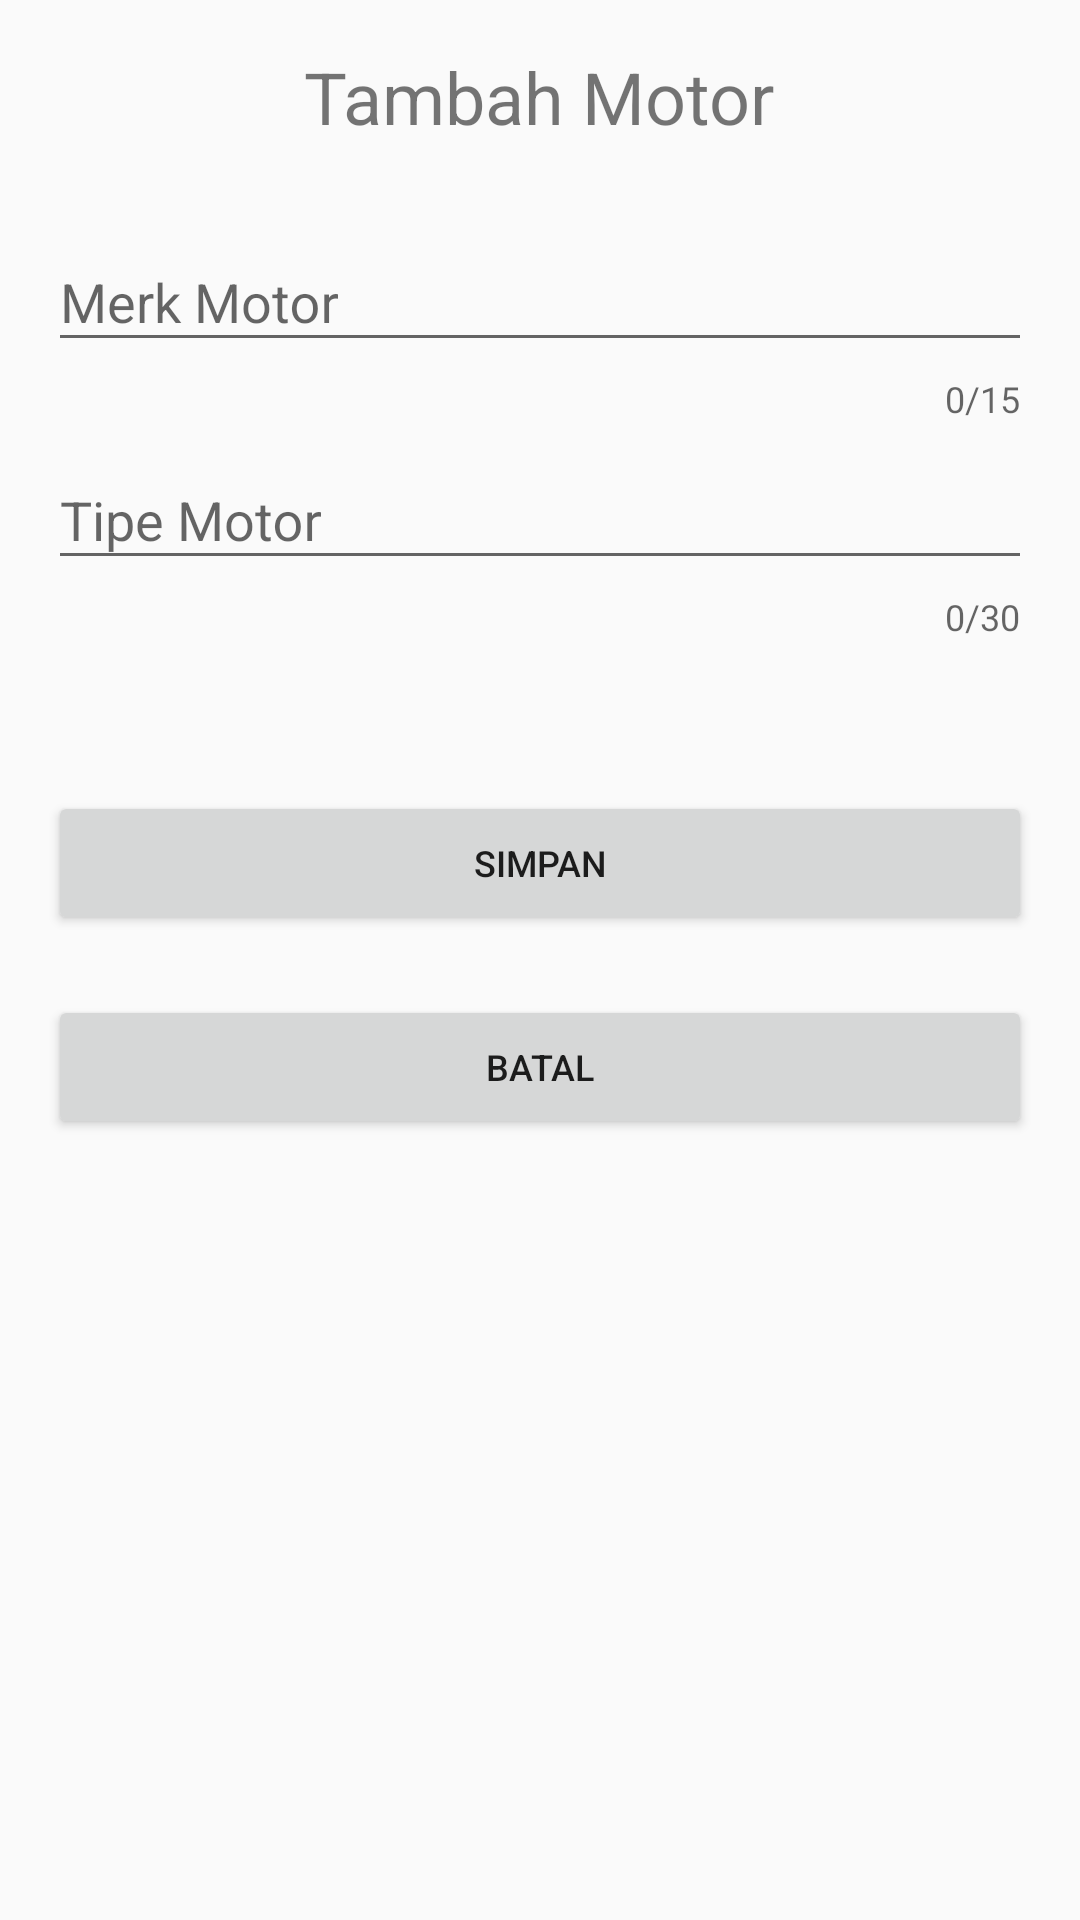

Layout XML and referenced resources for this Android screen:
<!-- AndroidManifest.xml: application theme AppTheme -->
<!-- res/layout/activity_tambah_data_motor.xml -->
<?xml version="1.0" encoding="utf-8"?>
<LinearLayout
    xmlns:android="http://schemas.android.com/apk/res/android"
    xmlns:app="http://schemas.android.com/apk/res-auto"
    xmlns:tools="http://schemas.android.com/tools"
    android:layout_width="match_parent"
    android:layout_height="match_parent"
    android:orientation="vertical"
    android:padding="16dp"
    tools:context=".View.CustomerService.Motor.tambah_data_motor">

    <TextView
        android:id="@+id/textView_Judul"
        android:layout_width="wrap_content"
        android:layout_height="wrap_content"
        android:layout_gravity="center"
        android:text="Tambah Motor"
        android:textAlignment="center"
        android:textSize="24sp"
        android:layout_marginBottom="20dp"/>
    <android.support.design.widget.TextInputLayout
        android:layout_width="match_parent"
        android:layout_height="wrap_content"
        app:counterEnabled="true"
        app:counterMaxLength="15"
        app:errorEnabled="true">
        <android.support.design.widget.TextInputEditText
            android:id="@+id/text_input_merkMotor"
            android:layout_width="match_parent"
            android:layout_height="wrap_content"
            android:hint="Merk Motor"
            android:inputType="text"/>
    </android.support.design.widget.TextInputLayout>
x
    <android.support.design.widget.TextInputLayout
        android:layout_width="match_parent"
        android:layout_height="wrap_content"
        app:counterEnabled="true"
        app:counterMaxLength="30"
        app:errorEnabled="true">

        <android.support.design.widget.TextInputEditText
            android:id="@+id/text_input_tipeMotor"
            android:layout_width="match_parent"
            android:layout_height="wrap_content"
            android:hint="Tipe Motor"
            android:inputType="text"/>
    </android.support.design.widget.TextInputLayout>

    <Button
        android:id="@+id/button_Simpan"
        android:layout_width="match_parent"
        android:layout_height="wrap_content"
        android:layout_marginBottom="20dp"
        android:layout_marginTop="50dp"
        android:text="SIMPAN"
        android:textSize="12sp" />

    <Button
        android:id="@+id/button_Batal"
        android:layout_width="match_parent"
        android:layout_height="wrap_content"
        android:text="BATAL"
        android:textSize="12sp" />

</LinearLayout>
<!-- resources referenced by this layout -->
<resources>
  <style name="AppTheme" parent="Theme.AppCompat.Light.NoActionBar">
          
          <item name="colorPrimary">@color/colorPrimary</item>
          <item name="colorPrimaryDark">@color/colorPrimaryDark</item>
          <item name="colorAccent">@color/colorAccent</item>
      </style>
  <color name="colorPrimary">#202F65</color>
  <color name="colorPrimaryDark">#202F65</color>
  <color name="colorAccent">#8B9CDA</color>
</resources>
